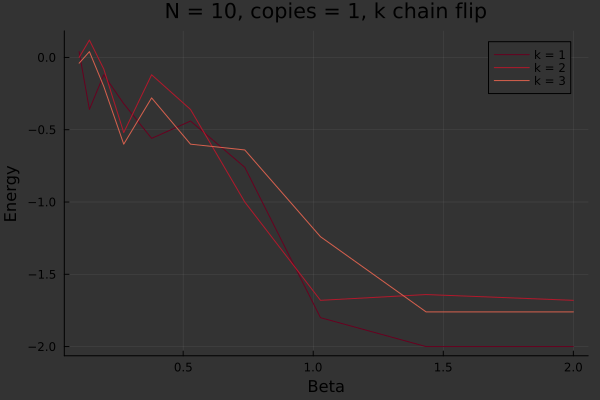

Values plotted in this chart, from the file beside it:
0.1, 0.04, 0.0, -0.04
0.1395, -0.36, 0.12, 0.04
0.1946, -0.12, -0.08, -0.2
0.2714, -0.32, -0.52, -0.6
0.3786, -0.56, -0.12, -0.28
0.5282, -0.44, -0.36, -0.6
0.7368, -0.76, -1.0, -0.64
1.028, -1.8, -1.68, -1.24
1.434, -2.0, -1.64, -1.76
2.0, -2.0, -1.68, -1.76
